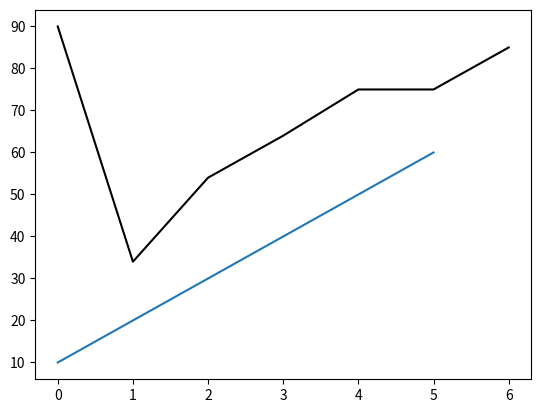

This chart was generated by the following Python code:
import matplotlib.pyplot as plt
import numpy as np

values1=np.array([10,20,30,40,50,60])
values2=np.array([90,34,54,64,75,75,85])
plt.plot(values1)
plt.plot(values2,color='black')

plt.show()